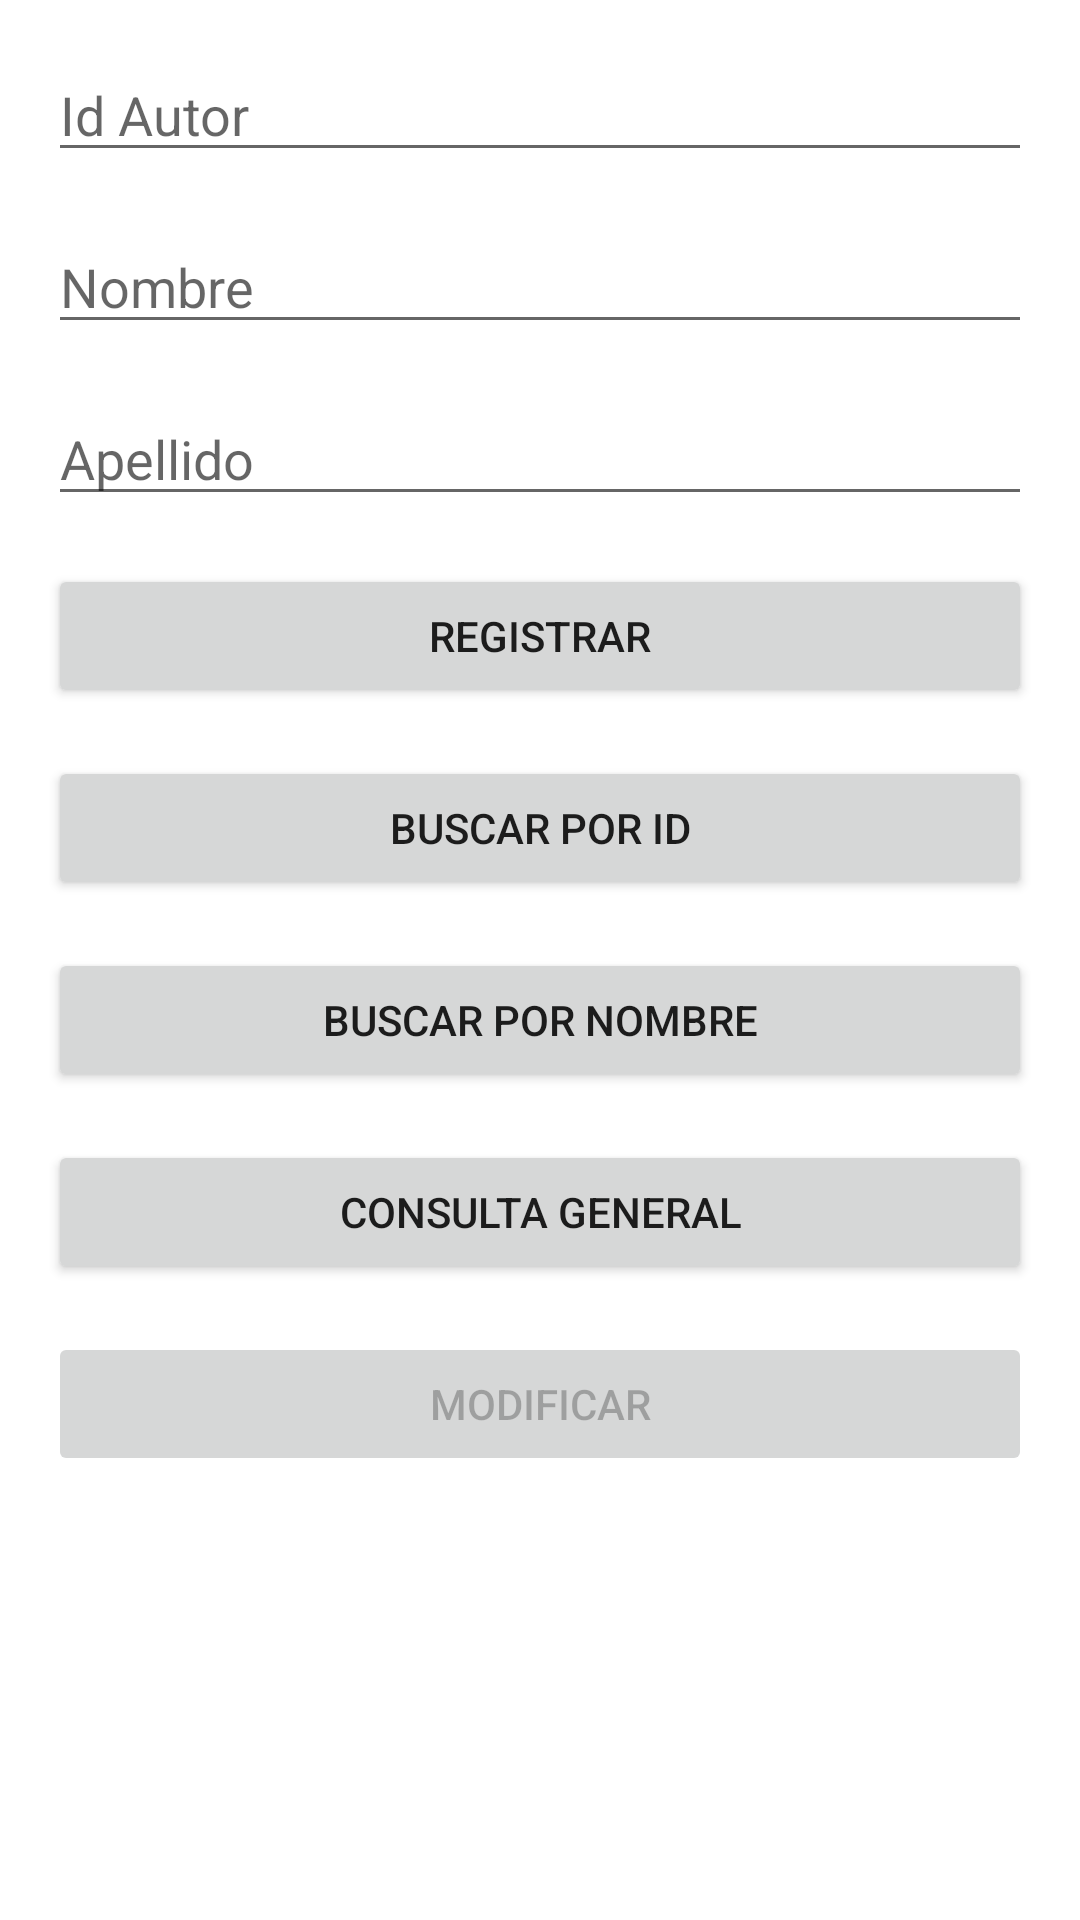

Android layout source for this screen:
<!-- AndroidManifest.xml: application theme Theme.Libreria -->
<!-- res/layout/activity_autores.xml -->
<?xml version="1.0" encoding="utf-8"?>
<androidx.constraintlayout.widget.ConstraintLayout xmlns:android="http://schemas.android.com/apk/res/android"
    xmlns:app="http://schemas.android.com/apk/res-auto"
    xmlns:tools="http://schemas.android.com/tools"
    android:layout_width="match_parent"
    android:layout_height="match_parent"
    tools:context=".Autores">

    <EditText
        android:id="@+id/etIdAutor"
        android:layout_width="0dp"
        android:layout_height="wrap_content"
        android:layout_marginStart="16dp"
        android:layout_marginTop="16dp"
        android:layout_marginEnd="16dp"
        android:ems="10"
        android:hint="@string/edit_text_id_autor"
        android:inputType="number"
        android:numeric="integer"
        app:layout_constraintEnd_toEndOf="parent"
        app:layout_constraintStart_toStartOf="parent"
        app:layout_constraintTop_toTopOf="parent" />

    <EditText
        android:id="@+id/etNombre"
        android:layout_width="0dp"
        android:layout_height="wrap_content"
        android:layout_marginStart="16dp"
        android:layout_marginTop="16dp"
        android:layout_marginEnd="16dp"
        android:ems="10"
        android:hint="@string/edit_text_nombre"
        android:inputType="textPersonName"
        app:layout_constraintEnd_toEndOf="parent"
        app:layout_constraintStart_toStartOf="parent"
        app:layout_constraintTop_toBottomOf="@+id/etIdAutor" />

    <EditText
        android:id="@+id/etApellido"
        android:layout_width="0dp"
        android:layout_height="wrap_content"
        android:layout_marginStart="16dp"
        android:layout_marginTop="16dp"
        android:layout_marginEnd="16dp"
        android:ems="10"
        android:hint="@string/edit_text_apellido"
        android:inputType="text"
        app:layout_constraintEnd_toEndOf="parent"
        app:layout_constraintStart_toStartOf="parent"
        app:layout_constraintTop_toBottomOf="@+id/etNombre" />

    <Button
        android:id="@+id/btRegistrarA"
        android:layout_width="0dp"
        android:layout_height="wrap_content"
        android:layout_marginStart="16dp"
        android:layout_marginTop="16dp"
        android:layout_marginEnd="16dp"
        android:onClick="registrar"
        android:text="@string/button_registrar"
        app:layout_constraintEnd_toEndOf="parent"
        app:layout_constraintStart_toStartOf="parent"
        app:layout_constraintTop_toBottomOf="@+id/etApellido" />

    <Button
        android:id="@+id/btBuscarA"
        android:layout_width="0dp"
        android:layout_height="wrap_content"
        android:layout_marginStart="16dp"
        android:layout_marginTop="16dp"
        android:layout_marginEnd="16dp"
        android:onClick="buscar"
        android:text="@string/button_buscar_id"
        app:layout_constraintEnd_toEndOf="parent"
        app:layout_constraintStart_toStartOf="parent"
        app:layout_constraintTop_toBottomOf="@+id/btRegistrarA" />

    <Button
        android:id="@+id/btBuscarGeneralA"
        android:layout_width="0dp"
        android:layout_height="wrap_content"
        android:layout_marginStart="16dp"
        android:layout_marginTop="16dp"
        android:layout_marginEnd="16dp"
        android:onClick="buscar_general"
        android:text="@string/button_consulta_general"
        app:layout_constraintEnd_toEndOf="parent"
        app:layout_constraintStart_toStartOf="parent"
        app:layout_constraintTop_toBottomOf="@+id/btBuscarNombre" />

    <Button
        android:id="@+id/btModificarA"
        android:layout_width="0dp"
        android:layout_height="wrap_content"
        android:layout_marginStart="16dp"
        android:layout_marginTop="16dp"
        android:layout_marginEnd="16dp"
        android:enabled="false"
        android:onClick="modificar"
        android:text="@string/button_modificar"
        app:layout_constraintEnd_toEndOf="parent"
        app:layout_constraintStart_toStartOf="parent"
        app:layout_constraintTop_toBottomOf="@+id/btBuscarGeneralA" />

    <Button
        android:id="@+id/btBuscarNombre"
        android:layout_width="0dp"
        android:layout_height="wrap_content"
        android:layout_marginStart="16dp"
        android:layout_marginTop="16dp"
        android:layout_marginEnd="16dp"
        android:onClick="buscarNombre"
        android:text="@string/button_buscar_nombre"
        app:layout_constraintEnd_toEndOf="parent"
        app:layout_constraintStart_toStartOf="parent"
        app:layout_constraintTop_toBottomOf="@+id/btBuscarA" />
</androidx.constraintlayout.widget.ConstraintLayout>
<!-- resources referenced by this layout -->
<resources>
  <string name="button_buscar_id">Buscar por Id</string>
  <string name="button_buscar_nombre">Buscar por nombre</string>
  <string name="button_consulta_general">Consulta general</string>
  <string name="button_modificar">Modificar</string>
  <string name="button_registrar">Registrar</string>
  <string name="edit_text_apellido">Apellido</string>
  <string name="edit_text_id_autor">Id Autor</string>
  <string name="edit_text_nombre">Nombre</string>
  <style name="Theme.Libreria" parent="Theme.MaterialComponents.DayNight.DarkActionBar">
          
          <item name="colorPrimary">@color/purple_500</item>
          <item name="colorPrimaryVariant">@color/purple_700</item>
          <item name="colorOnPrimary">@color/white</item>
          
          <item name="colorSecondary">@color/teal_200</item>
          <item name="colorSecondaryVariant">@color/teal_700</item>
          <item name="colorOnSecondary">@color/black</item>
          
          <item name="android:statusBarColor" tools:targetApi="l">?attr/colorPrimaryVariant</item>
          
      </style>
  <!-- not gathered from this repository: default colours our renderer supplied (Android Studio template values) -->
  <color name="purple_500">#FF6200EE</color>
  <color name="purple_700">#FF3700B3</color>
  <color name="teal_200">#FF03DAC5</color>
  <color name="teal_700">#FF018786</color>
  <color name="black">#FF000000</color>
  <color name="white">#FFFFFFFF</color>
</resources>
